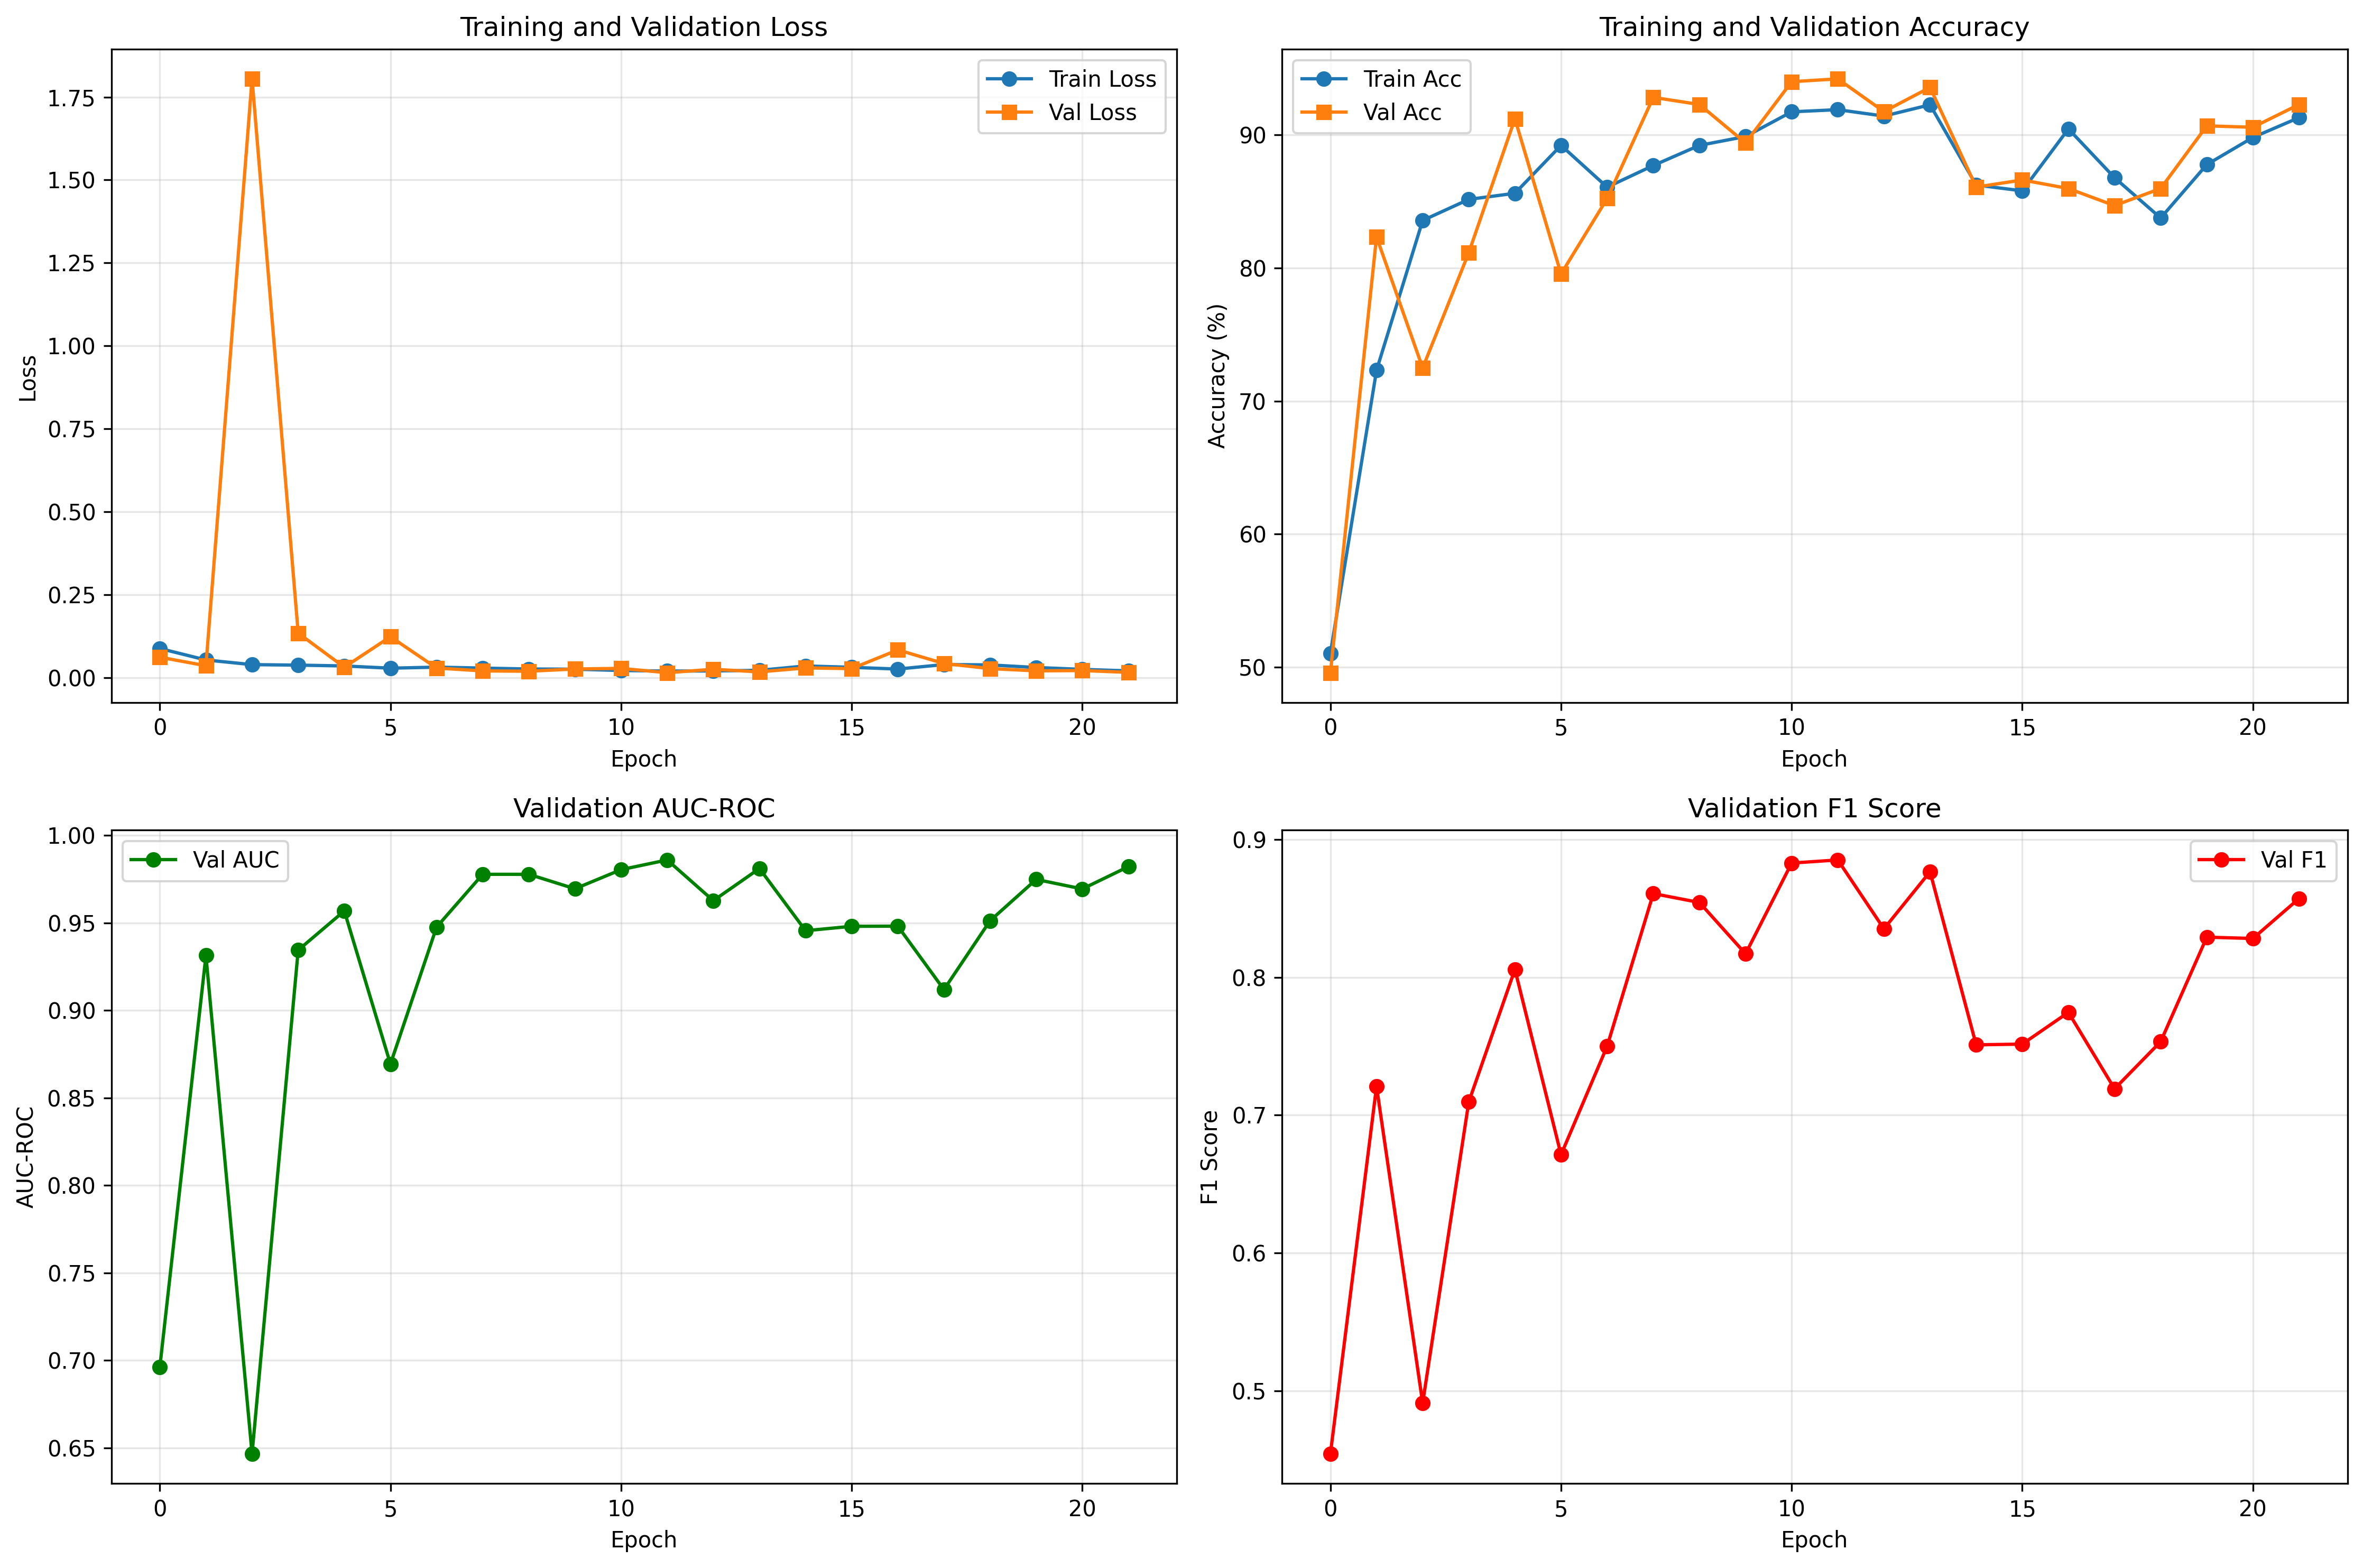

Data behind this chart, as committed beside it:
train_loss, train_acc, val_loss, val_acc, val_auc, val_f1
0.08852, 51.02, 0.06232, 49.57, 0.696, 0.4542
0.05397, 72.31, 0.03664, 82.33, 0.9314, 0.7208
0.03991, 83.57, 1.805, 72.48, 0.6466, 0.4911
0.03844, 85.16, 0.1349, 81.16, 0.9345, 0.7096
0.03595, 85.62, 0.03214, 91.22, 0.9569, 0.8057
0.0292, 89.22, 0.1241, 79.55, 0.8694, 0.6713
0.03236, 86.07, 0.0297, 85.22, 0.9477, 0.75
0.0295, 87.7, 0.02098, 92.83, 0.9778, 0.8607
0.02671, 89.22, 0.02, 92.29, 0.9778, 0.8543
0.02624, 89.88, 0.02681, 89.4, 0.9696, 0.817
0.02221, 91.74, 0.02859, 94, 0.9805, 0.8828
0.02051, 91.9, 0.01557, 94.22, 0.986, 0.8851
0.02087, 91.42, 0.02599, 91.76, 0.9628, 0.8351
0.02281, 92.27, 0.01801, 93.58, 0.9812, 0.8765
0.03594, 86.24, 0.03008, 86.08, 0.9456, 0.751
0.03185, 85.8, 0.02789, 86.62, 0.9481, 0.7515
0.02657, 90.46, 0.08427, 85.97, 0.9482, 0.7745
0.04018, 86.79, 0.04338, 84.69, 0.9119, 0.7191
0.03907, 83.76, 0.02798, 85.97, 0.9513, 0.7533
0.03129, 87.77, 0.02115, 90.69, 0.9749, 0.8291
0.02562, 89.81, 0.02205, 90.58, 0.9695, 0.8281
0.02112, 91.31, 0.01672, 92.29, 0.9822, 0.8571
